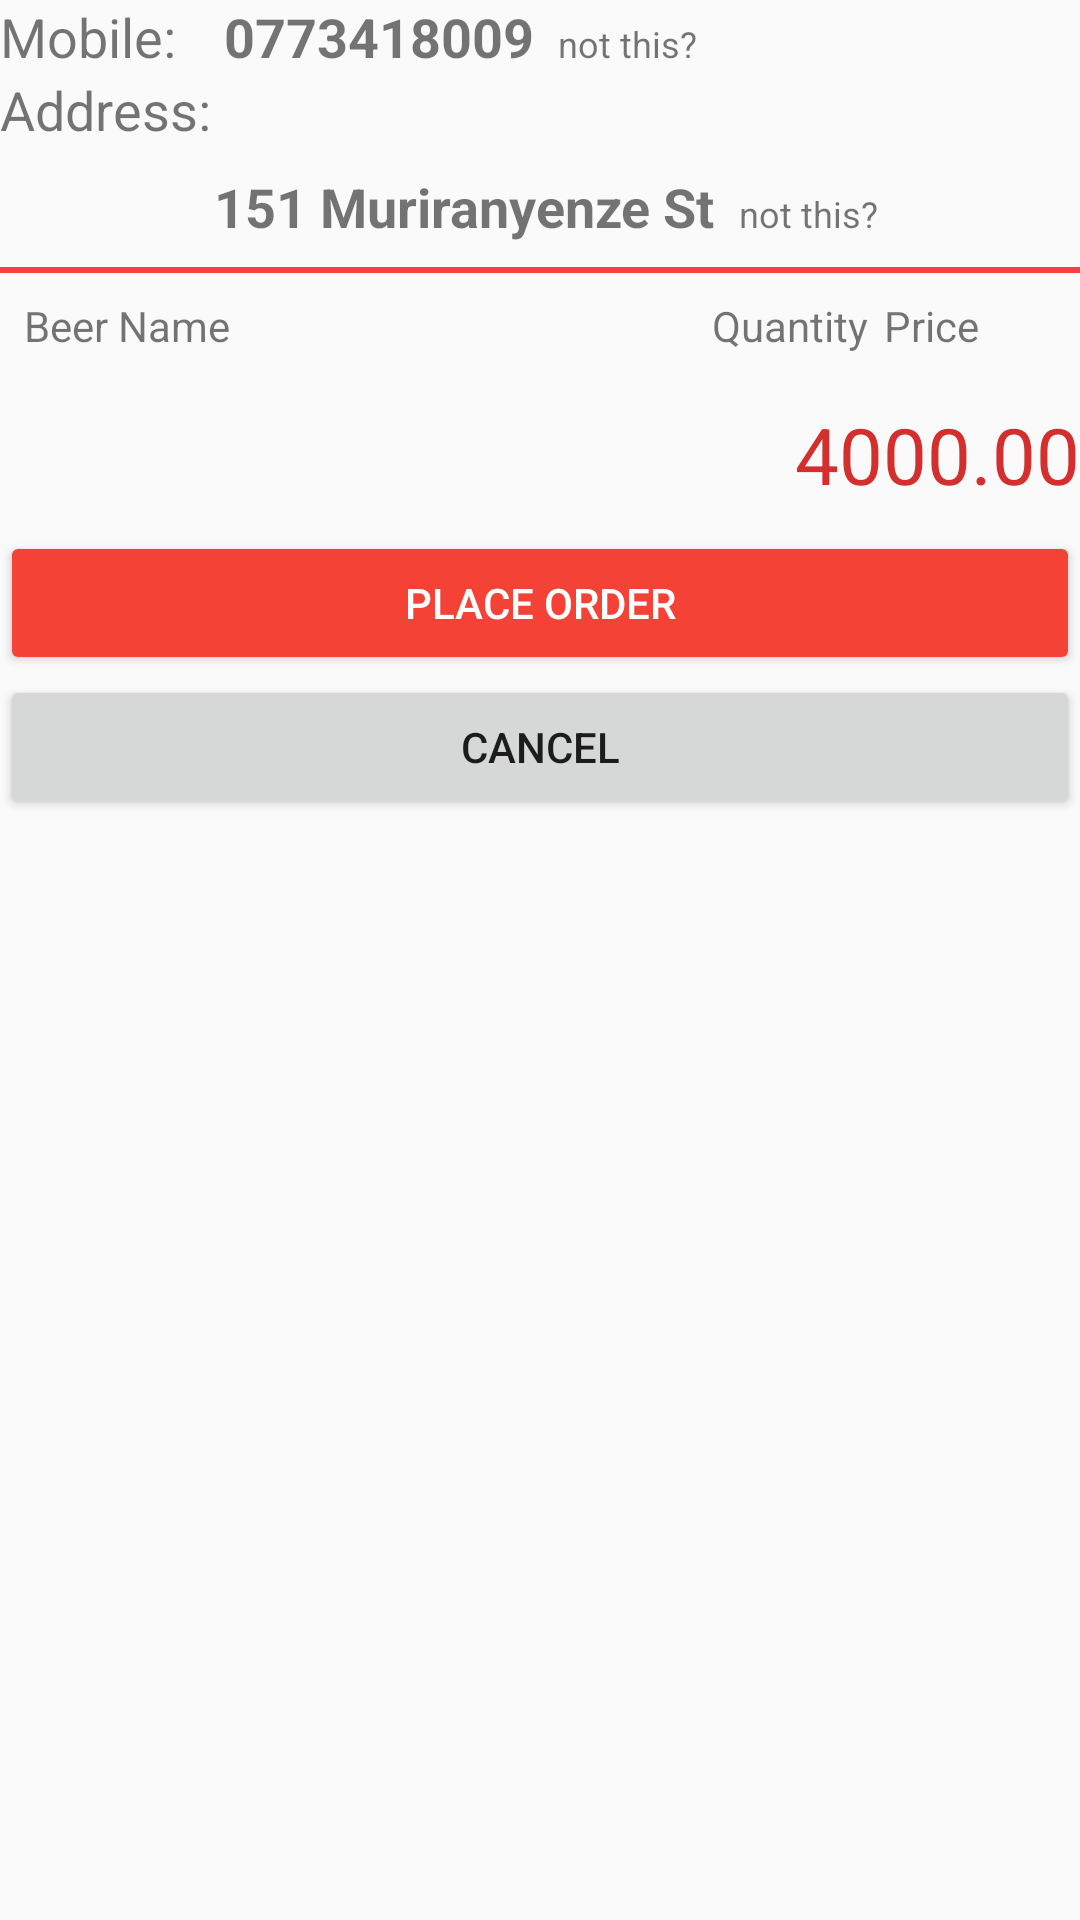

Android layout source for this screen:
<!-- AndroidManifest.xml: application theme AppTheme -->
<!-- res/layout/fragment_checkout.xml -->
<ScrollView xmlns:android="http://schemas.android.com/apk/res/android"
    xmlns:tools="http://schemas.android.com/tools"
    android:layout_width="match_parent"
    android:layout_height="match_parent"
    android:orientation="vertical"
    tools:context=".fragments.CheckoutFragment">

    
    <LinearLayout
        android:layout_width="match_parent"
        android:layout_height="match_parent"
        android:orientation="vertical">

        <LinearLayout
            android:layout_width="wrap_content"
            android:layout_height="wrap_content"
            android:orientation="horizontal">

            <TextView
                android:layout_width="wrap_content"
                android:layout_height="wrap_content"
                android:layout_marginRight="@dimen/activity_horizontal_margin"
                android:text="Mobile:"
                android:textSize="18sp" />

            <TextView
                android:id="@+id/checkout_mobile"
                android:layout_width="wrap_content"
                android:layout_height="wrap_content"
                android:layout_marginRight="@dimen/horizontal_padding"
                android:text="0773418009"
                android:textSize="18sp"
                android:textStyle="bold" />

            <TextView
                android:id="@+id/checkout_edit_mobile"
                android:layout_width="wrap_content"
                android:layout_height="wrap_content"
                android:clickable="true"
                android:text="not this?"
                android:textSize="12sp" />
        </LinearLayout>

        <TextView
            android:layout_width="wrap_content"
            android:layout_height="wrap_content"
            android:layout_marginRight="@dimen/activity_horizontal_margin"
            android:text="Address:"
            android:textSize="18sp" />

        <LinearLayout
            android:layout_width="wrap_content"
            android:layout_height="wrap_content"
            android:layout_gravity="center"
            android:layout_marginTop="@dimen/horizontal_padding"
            android:orientation="horizontal">

            <TextView
                android:id="@+id/checkout_address"
                android:layout_width="wrap_content"
                android:layout_height="wrap_content"
                android:layout_marginRight="@dimen/horizontal_padding"
                android:text=" 151 Muriranyenze St"
                android:textSize="18sp"
                android:textStyle="bold" />

            <TextView
                android:id="@+id/checkout_edit_addr"
                android:layout_width="wrap_content"
                android:layout_height="wrap_content"
                android:clickable="true"
                android:text="not this?"
                android:textSize="12sp" />
        </LinearLayout>

        <LinearLayout
            android:layout_width="match_parent"
            android:layout_height="wrap_content">

            <View
                android:layout_width="0dp"
                android:layout_height="2dp"
                android:layout_marginTop="8dp"
                android:layout_weight="1"
                android:background="@color/colorPrimary" />
        </LinearLayout>

        <LinearLayout
            android:layout_width="match_parent"
            android:layout_height="wrap_content"
            android:orientation="horizontal"
            android:padding="@dimen/horizontal_padding">

            <TextView
                android:layout_width="0dp"
                android:layout_height="wrap_content"
                android:layout_weight="4"
                android:text="Beer Name" />

            <TextView
                android:layout_width="0dp"
                android:layout_height="wrap_content"
                android:layout_weight="1"
                android:text="Quantity" />

            <TextView
                android:layout_width="0dp"
                android:layout_height="wrap_content"
                android:layout_weight="1"
                android:text="Price" />
        </LinearLayout>

        <android.support.v7.widget.RecyclerView
            android:id="@+id/recyclerview_checkout"
            android:layout_width="match_parent"
            android:layout_height="wrap_content"
            android:layout_marginTop="@dimen/horizontal_padding" />

        <TextView
            android:id="@+id/checkout_total"
            android:layout_width="match_parent"
            android:layout_height="wrap_content"
            android:gravity="end"
            android:text="4000.00"
            android:textColor="@color/colorPrimaryDark"
            android:textSize="26sp" />

        <Button
            android:id="@+id/checkout_pay"
            android:layout_width="match_parent"
            android:layout_height="wrap_content"
            android:layout_marginTop="@dimen/horizontal_padding"
            android:backgroundTint="@color/colorPrimary"
            android:text="Place order"
            android:textColor="@color/icons" />

        <Button
            android:id="@+id/checkout_cancel"
            android:layout_width="match_parent"
            android:layout_height="wrap_content"
            android:text="Cancel" />
    </LinearLayout>
</ScrollView>
<!-- resources referenced by this layout -->
<resources>
  <color name="colorPrimary">#F44336</color>
  <color name="colorPrimaryDark">#D32F2F</color>
  <color name="icons">#FFFFFF</color>
  <dimen name="activity_horizontal_margin">16dp</dimen>
  <dimen name="horizontal_padding">8dp</dimen>
  <style name="AppTheme" parent="Theme.AppCompat.Light.DarkActionBar">
          
          <item name="colorPrimary">@color/colorPrimary</item>
          <item name="colorPrimaryDark">@color/colorPrimaryDark</item>
          <item name="colorAccent">@color/colorAccent</item>
      </style>
  <color name="colorAccent">#FF5252</color>
</resources>
